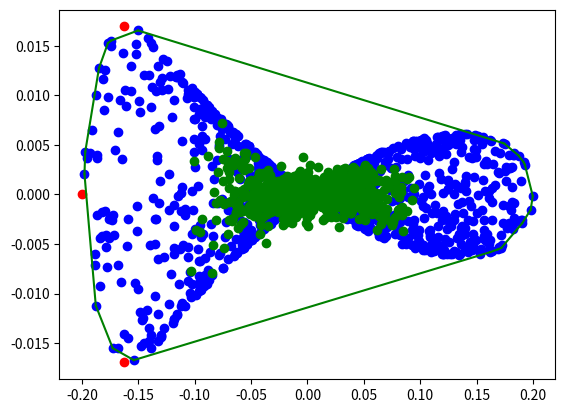

Generate this figure with matplotlib:
# import numpy as np
# import matplotlib.pyplot as plt
#
#
# # evenly sampled time at 200ms intervals
# t = np.arange(-45, 45, 0.2)
# fct = (1/(45-abs(t+0.001)))**2
# fct2 = -np.log(45 - abs(t+0.001))+np.log(45)
#
# # red dashes, blue squares and green triangles
# # plt.plot(t, fct, 'r-')
# plt.plot(t, fct2, 'b--')
# plt.show()
import math

import numpy as np
import scipy.spatial
import matplotlib.pyplot as plt

import time


v_limit = 0.2
time_interval = 10

# Define problem
U_min = -np.array([v_limit, np.deg2rad(90.0)])
U_max =  np.array([v_limit, np.deg2rad(90.0)])
U_min_random = U_min
U_max_random = U_max
for i in range(time_interval-1):
    U_min_random = np.concatenate((U_min_random, U_min),axis=None)
    U_max_random = np.concatenate((U_max_random, U_max), axis=None)

# state_new.x = state.x + v * math.cos(state.yaw - state.yawt) * math.cos(state.yawt) * DT
# state_new.y = state.y + v * math.cos(state.yaw - state.yawt) * math.sin(state.yawt) * DT
# state_new.yaw = state.yaw + dyaw * DT
# state_new.yawt = state.yawt + v / ROD_LEN * math.sin(state.yaw - state.yawt) * DT \
#                  - CP_OFFSET * dyaw * math.cos(state.yaw - state.yawt) / ROD_LEN * DT
DT = 0.1

# Vehicle parameters
LENGTH = 0.72  # [m]
LENGTH_T = 0.36  # [m]
WIDTH = 0.48  # [m]
BACKTOWHEEL = 0.36  # [m]
WHEEL_LEN = 0.1  # [m]
WHEEL_WIDTH = 0.05  # [m]
TREAD = 0.2  # [m]
WB = 0.3  # [m]
ROD_LEN = 0.5  # [m]
CP_OFFSET = 0.1  # [m]

def plot_car(x, y, yaw, length, steer=0.0, cabcolor="-r", truckcolor="-k"):  # pragma: no cover
    # using BACKTOWHEEL parameter
    # outline = np.array([[-BACKTOWHEEL, (length - BACKTOWHEEL), (length - BACKTOWHEEL), -BACKTOWHEEL, -BACKTOWHEEL],
    #                    [WIDTH / 2, WIDTH / 2, - WIDTH / 2, -WIDTH / 2, WIDTH / 2]])

    outline = np.array([[-length / 2, (length - length / 2), (length - length / 2), -length / 2, -length / 2],
                        [WIDTH / 2, WIDTH / 2, - WIDTH / 2, -WIDTH / 2, WIDTH / 2]])

    # fr_wheel = np.array([[WHEEL_LEN, -WHEEL_LEN, -WHEEL_LEN, WHEEL_LEN, WHEEL_LEN],
    #                      [-WHEEL_WIDTH - TREAD, -WHEEL_WIDTH - TREAD, WHEEL_WIDTH - TREAD, WHEEL_WIDTH - TREAD, -WHEEL_WIDTH - TREAD]])

    rr_wheel = np.array([[WHEEL_LEN, -WHEEL_LEN, -WHEEL_LEN, WHEEL_LEN, WHEEL_LEN],
                         [-WHEEL_WIDTH - TREAD, -WHEEL_WIDTH - TREAD, WHEEL_WIDTH - TREAD, WHEEL_WIDTH - TREAD,
                          -WHEEL_WIDTH - TREAD]])

    # fl_wheel = np.copy(fr_wheel)
    # fl_wheel[1, :] *= -1
    rl_wheel = np.copy(rr_wheel)
    rl_wheel[1, :] *= -1

    Rot1 = np.array([[math.cos(yaw), math.sin(yaw)],
                     [-math.sin(yaw), math.cos(yaw)]])
    # Rot2 = np.array([[math.cos(steer), math.sin(steer)],
    #                  [-math.sin(steer), math.cos(steer)]])

    # fr_wheel = (fr_wheel.T.dot(Rot2)).T
    # fl_wheel = (fl_wheel.T.dot(Rot2)).T
    # fr_wheel[0, :] += WB
    # fl_wheel[0, :] += WB

    # fr_wheel = (fr_wheel.T.dot(Rot1)).T
    # fl_wheel = (fl_wheel.T.dot(Rot1)).T

    outline = (outline.T.dot(Rot1)).T
    rr_wheel = (rr_wheel.T.dot(Rot1)).T
    rl_wheel = (rl_wheel.T.dot(Rot1)).T

    outline[0, :] += x
    outline[1, :] += y
    # fr_wheel[0, :] += x
    # fr_wheel[1, :] += y
    rr_wheel[0, :] += x
    rr_wheel[1, :] += y
    # fl_wheel[0, :] += x
    # fl_wheel[1, :] += y
    rl_wheel[0, :] += x
    rl_wheel[1, :] += y

    plt.plot(np.array(outline[0, :]).flatten(),
             np.array(outline[1, :]).flatten(), truckcolor)
    # plt.plot(np.array(fr_wheel[0, :]).flatten(),
    #          np.array(fr_wheel[1, :]).flatten(), truckcolor)
    plt.plot(np.array(rr_wheel[0, :]).flatten(),
             np.array(rr_wheel[1, :]).flatten(), truckcolor)
    # plt.plot(np.array(fl_wheel[0, :]).flatten(),
    #          np.array(fl_wheel[1, :]).flatten(), truckcolor)
    plt.plot(np.array(rl_wheel[0, :]).flatten(),
             np.array(rl_wheel[1, :]).flatten(), truckcolor)
    plt.plot(x, y, "*")

def f(x, u):
    x1 = []
    x1.append(x[0] + u[0] * math.cos(x[2]-x[3]) * math.cos(x[3]) * DT)
    x1.append(x[1] + u[0] * math.cos(x[2]-x[3]) * math.sin(x[3]) * DT)
    x1.append(x[2] + u[1] * DT)
    x1.append(x[3] + u[0] / ROD_LEN * math.sin(x[2]-x[3]) * DT - CP_OFFSET * u[1] * math.cos(x[2]-x[3]) / ROD_LEN * DT)
    x = x1
    return x

start = time.time()

# RandUP
M    = 1000
x = [0, 0, 0, -0] # 0.5234
# with random control inputs but keep same during the time interval
ys = np.zeros((M, 4))
# with completely random control inputs
ys_random = np.zeros((M, 4))
# bang-bang strategy
ysu = np.zeros(4)
ysl = np.zeros(4)
ysz = np.zeros(4)
limit = 50
us = np.random.uniform(low=U_max, high=U_min, size=(M,2))
us_random = np.random.uniform(low=U_max_random, high=U_min_random, size=(M, 2*time_interval))
# print("us", us, "us_random", len(us_random[0]))
for t in range(time_interval):
    if t == 0:
        ysu = f(x, [-v_limit, np.deg2rad(limit)])
        ysl = f(x, [-v_limit, -np.deg2rad(limit)])
        ysz = f(x, [-v_limit, 0])
        for i in range(len(us)):
            ys[i, :] = f(x, us[i])
            # print("comparison", us[i], us_random[i,t*2:t*2+2])
            ys_random[i, :] = f(x, us_random[i,t*2:t*2+2])
    else:
        ysu = f(ysu, [-v_limit, np.deg2rad(limit)])
        ysl = f(ysl, [-v_limit, -np.deg2rad(limit)])
        ysz = f(ysz, [-v_limit, 0])
        for i in range(len(us)):
            ys[i, :] = f(ys[i], us[i])
            # compare the control inputs of the 100 st point
            if i == 100:
                print("comparison", us[i],us_random[i, t * 2:t * 2 + 2])
            ys_random[i, :] = f(ys_random[i], us_random[i, t*2:t*2+2])
print(ys[:, :2])
hull = scipy.spatial.ConvexHull(ys[:, :2])
# hull_random = scipy.spatial.ConvexHull(ys_random[:, :2])
# hull_bang = scipy.spatial.ConvexHull([[0,0],ysu, ysl, ysz])

end = time.time()
print(end - start)

# Plot
plt.scatter(ys[:,0],ys[:,1], color='b')
plt.scatter(ys_random[:,0],ys_random[:,1], color='g')
plt.scatter(ysu[0],ysu[1], color='r')
plt.scatter(ysl[0],ysl[1], color='r')
plt.scatter(ysz[0],ysz[1], color='r')
j=0
print(ys.shape)
test_x = np.array([1, 2, 3])
np.delete(test_x, 1)
print(test_x)
# while j < len(ys):
#     if abs(ys[j, 3] - ys[j, 2]) >= np.deg2rad(45):
#         print("delete", j)
#         np.delete(ys, j, 0)
#     j+=1
# print(ys.shape)
# for i in range(len(ys)):
#     # if i % 10 == 0:
#     if abs(ys[i, 3] - ys[i, 2]) <= np.deg2rad(45) and i % 10 == 0:
#         print(abs(ys[i, 3] - ys[i, 2]))
#         plot_car(ys[i, 0], ys[i, 1], ys[i, 3], LENGTH_T)
#
#         plot_car(ys[i, 0] + np.cos(ys[i, 3]) * ROD_LEN + np.cos(ys[i, 2]) * CP_OFFSET,
#                 ys[i, 1] + np.sin(ys[i, 3]) * ROD_LEN + np.sin(ys[i, 2]) * CP_OFFSET, ys[i, 2], LENGTH)

# for tractor
# plot_car(state.x + np.cos(state.yawt) * ROD_LEN + np.cos(state.yaw) * CP_OFFSET,
#          state.y + np.sin(state.yawt) * ROD_LEN + np.sin(state.yaw) * CP_OFFSET, state.yaw, LENGTH)
for s in hull.simplices:
  plt.plot(ys[s,0], ys[s,1], 'g')
plt.show()